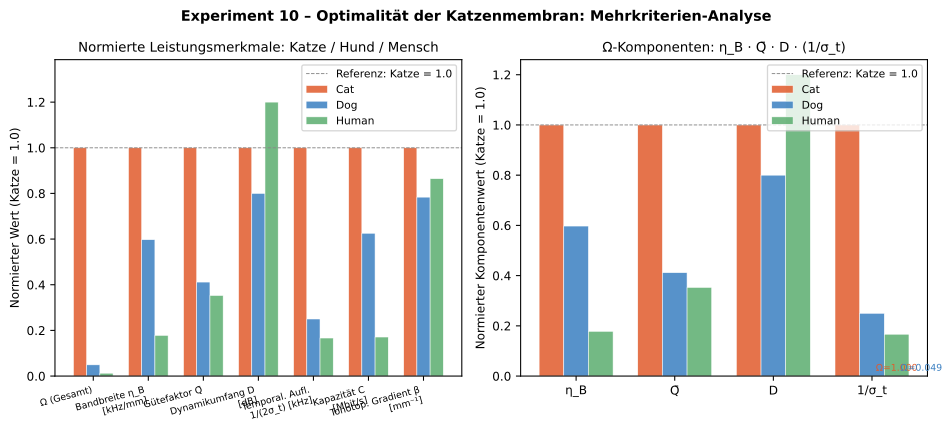

Data behind this chart, as committed beside it:
species, f_min_Hz, f_max_Hz, B_Hz, L_mm, Q_mean, sigma_t_us, DR_dB, eta_B_kHz_per_mm, temporal_kHz, C_Mbit_s, Omega
Cat, 48.0, 85000, 84952, 25.0, 17.0, 100.0, 100.0, 3.398, 5.0, 1.552, 1.0
Dog, 40.0, 65000, 64960, 32.0, 7.0, 400.0, 80.0, 2.03, 1.25, 0.9711, 0.0492
Human, 20.0, 20000, 19980, 33.0, 6.0, 600.0, 120.0, 0.6055, 0.8333, 0.2655, 0.01258
